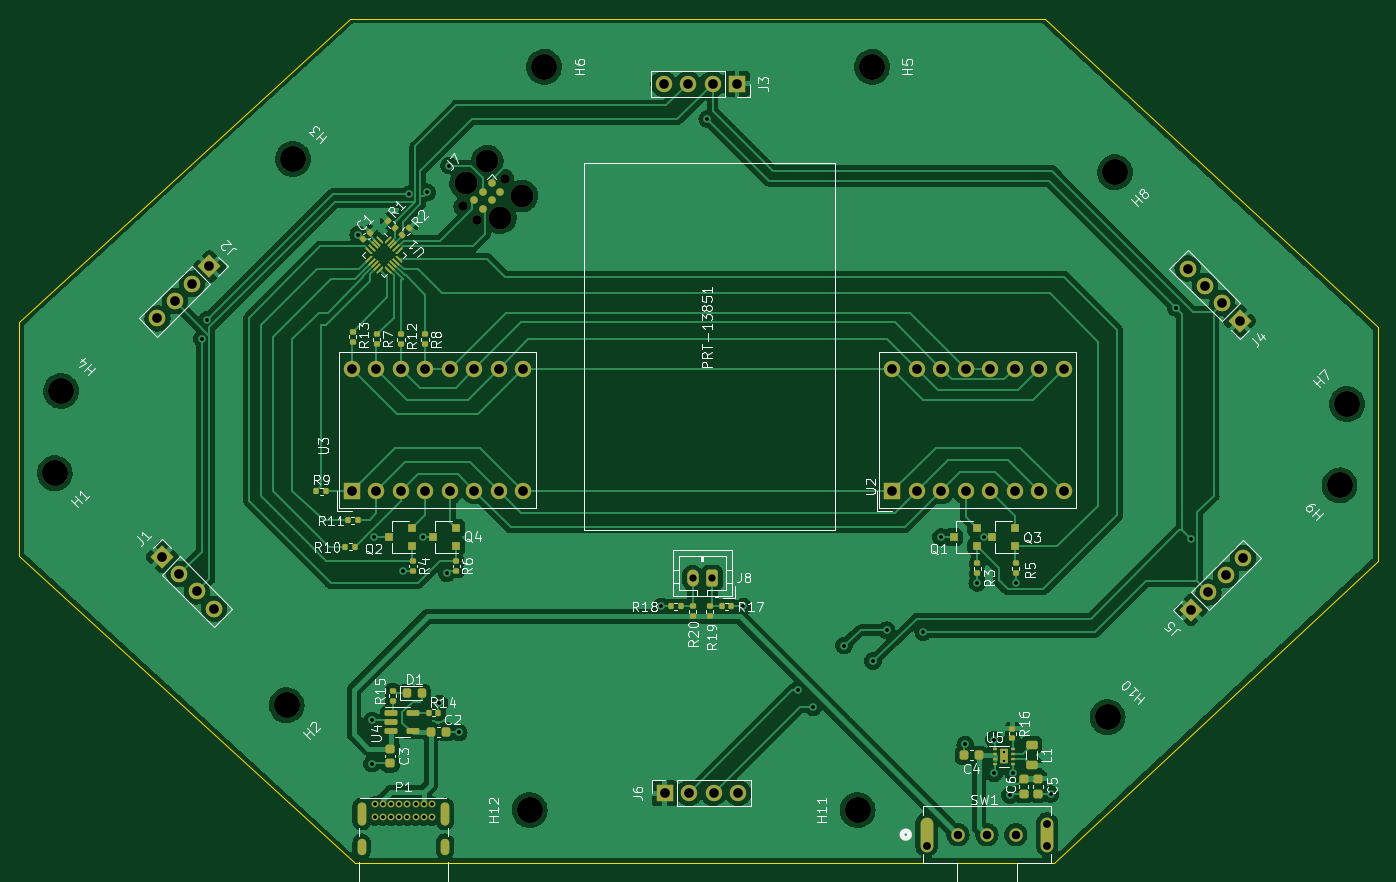
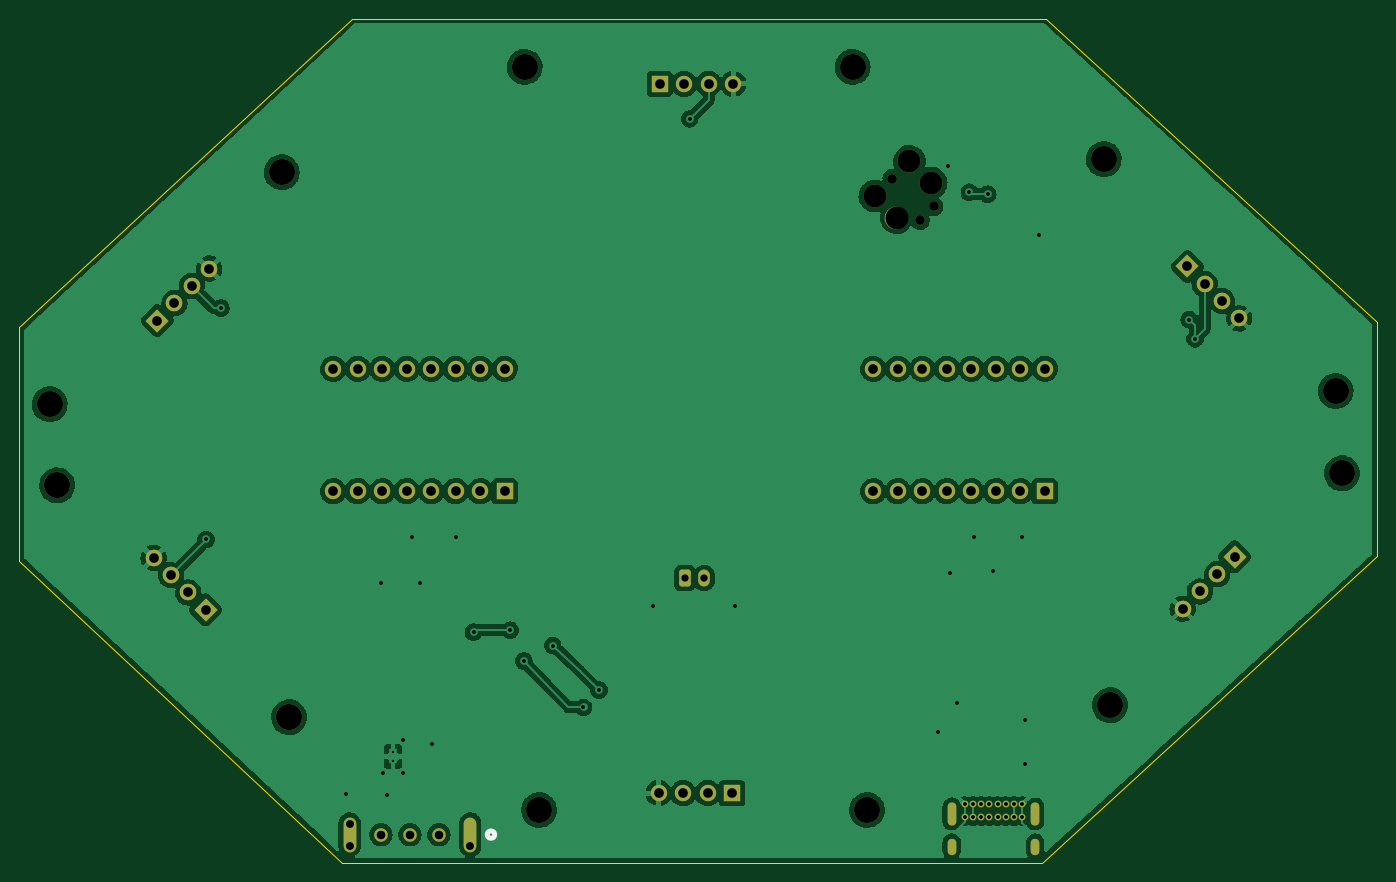
Circuit board: 11 layer files. Board 140.8 x 87.5 mm.
- bottom_copper: MainBoard-B_Cu.gbr (227322 bytes)
- bottom_mask: MainBoard-B_Mask.gbr (6528 bytes)
- paste: MainBoard-B_Paste.gbr (471 bytes)
- bottom_silk: MainBoard-B_Silkscreen.gbr (600 bytes)
- outline: MainBoard-Edge_Cuts.gbr (924 bytes)
- top_copper: MainBoard-F_Cu.gbr (260976 bytes)
- top_mask: MainBoard-F_Mask.gbr (14789 bytes)
- paste: MainBoard-F_Paste.gbr (9116 bytes)
- top_silk: MainBoard-F_Silkscreen.gbr (55853 bytes)
- drill: MainBoard-NPTH.drl (1194 bytes)
- drill: MainBoard-PTH.drl (3028 bytes)

=== bottom_copper: MainBoard-B_Cu.gbr (227322 bytes, source omitted) ===
=== bottom_mask: MainBoard-B_Mask.gbr ===
%TF.GenerationSoftware,KiCad,Pcbnew,(6.0.7)*%
%TF.CreationDate,2024-09-04T15:34:51-05:00*%
%TF.ProjectId,MainBoard,4d61696e-426f-4617-9264-2e6b69636164,rev?*%
%TF.SameCoordinates,Original*%
%TF.FileFunction,Soldermask,Bot*%
%TF.FilePolarity,Negative*%
%FSLAX46Y46*%
G04 Gerber Fmt 4.6, Leading zero omitted, Abs format (unit mm)*
G04 Created by KiCad (PCBNEW (6.0.7)) date 2024-09-04 15:34:51*
%MOMM*%
%LPD*%
G01*
G04 APERTURE LIST*
G04 Aperture macros list*
%AMRoundRect*
0 Rectangle with rounded corners*
0 $1 Rounding radius*
0 $2 $3 $4 $5 $6 $7 $8 $9 X,Y pos of 4 corners*
0 Add a 4 corners polygon primitive as box body*
4,1,4,$2,$3,$4,$5,$6,$7,$8,$9,$2,$3,0*
0 Add four circle primitives for the rounded corners*
1,1,$1+$1,$2,$3*
1,1,$1+$1,$4,$5*
1,1,$1+$1,$6,$7*
1,1,$1+$1,$8,$9*
0 Add four rect primitives between the rounded corners*
20,1,$1+$1,$2,$3,$4,$5,0*
20,1,$1+$1,$4,$5,$6,$7,0*
20,1,$1+$1,$6,$7,$8,$9,0*
20,1,$1+$1,$8,$9,$2,$3,0*%
%AMHorizOval*
0 Thick line with rounded ends*
0 $1 width*
0 $2 $3 position (X,Y) of the first rounded end (center of the circle)*
0 $4 $5 position (X,Y) of the second rounded end (center of the circle)*
0 Add line between two ends*
20,1,$1,$2,$3,$4,$5,0*
0 Add two circle primitives to create the rounded ends*
1,1,$1,$2,$3*
1,1,$1,$4,$5*%
%AMRotRect*
0 Rectangle, with rotation*
0 The origin of the aperture is its center*
0 $1 length*
0 $2 width*
0 $3 Rotation angle, in degrees counterclockwise*
0 Add horizontal line*
21,1,$1,$2,0,0,$3*%
G04 Aperture macros list end*
%ADD10C,2.700000*%
%ADD11C,2.500000*%
%ADD12C,2.374900*%
%ADD13C,0.990600*%
%ADD14R,1.700000X1.700000*%
%ADD15C,1.700000*%
%ADD16RotRect,1.700000X1.700000X45.000000*%
%ADD17HorizOval,1.700000X0.000000X0.000000X0.000000X0.000000X0*%
%ADD18RoundRect,0.250000X0.350000X0.625000X-0.350000X0.625000X-0.350000X-0.625000X0.350000X-0.625000X0*%
%ADD19O,1.200000X1.750000*%
%ADD20RotRect,1.700000X1.700000X315.000000*%
%ADD21HorizOval,1.700000X0.000000X0.000000X0.000000X0.000000X0*%
%ADD22C,0.812800*%
%ADD23C,1.397000*%
%ADD24O,1.320800X3.606800*%
%ADD25RotRect,1.700000X1.700000X225.000000*%
%ADD26HorizOval,1.700000X0.000000X0.000000X0.000000X0.000000X0*%
%ADD27C,0.700000*%
%ADD28O,0.900000X1.700000*%
%ADD29O,0.900000X2.400000*%
%ADD30O,1.700000X1.700000*%
%ADD31RotRect,1.700000X1.700000X135.000000*%
%ADD32HorizOval,1.700000X0.000000X0.000000X0.000000X0.000000X0*%
G04 APERTURE END LIST*
D10*
%TO.C,H9*%
X209560660Y-99669087D03*
%TD*%
D11*
%TO.C,*%
X159600000Y-133329999D03*
%TD*%
%TO.C,*%
X100404699Y-122459572D03*
%TD*%
D12*
%TO.C,J7*%
X122550867Y-71917429D03*
D13*
X122999880Y-67876314D03*
X120126198Y-72186837D03*
D12*
X121203829Y-66080263D03*
X118958765Y-68325327D03*
X124795931Y-69672365D03*
D13*
X118689357Y-70749996D03*
%TD*%
D10*
%TO.C,H6*%
X127100000Y-56280001D03*
%TD*%
%TO.C,H10*%
X185519029Y-123710718D03*
%TD*%
D14*
%TO.C,U3*%
X107177500Y-100282500D03*
D15*
X109717500Y-100282500D03*
X112257500Y-100282500D03*
X114797500Y-100282500D03*
X117337500Y-100282500D03*
X119877500Y-100282500D03*
X122417500Y-100282500D03*
X124957500Y-100282500D03*
X124957500Y-87582500D03*
X122417500Y-87582500D03*
X119877500Y-87582500D03*
X117337500Y-87582500D03*
X114797500Y-87582500D03*
X112257500Y-87582500D03*
X109717500Y-87582500D03*
X107177500Y-87582500D03*
%TD*%
D10*
%TO.C,H8*%
X186295301Y-67200428D03*
%TD*%
%TO.C,H3*%
X101062059Y-65843068D03*
%TD*%
D16*
%TO.C,J1*%
X87500000Y-107080000D03*
D17*
X89296051Y-108876051D03*
X91092102Y-110672102D03*
X92888154Y-112468154D03*
%TD*%
D11*
%TO.C,*%
X210336932Y-91242059D03*
%TD*%
%TO.C,*%
X127100000Y-56280001D03*
%TD*%
D10*
%TO.C,H5*%
X161100001Y-56280001D03*
%TD*%
D18*
%TO.C,J8*%
X144500000Y-109280000D03*
D19*
X142500000Y-109280000D03*
%TD*%
D10*
%TO.C,H1*%
X76363068Y-98417941D03*
%TD*%
D20*
%TO.C,J2*%
X92400000Y-76980000D03*
D21*
X90603949Y-78776051D03*
X88807898Y-80572102D03*
X87011846Y-82368154D03*
%TD*%
D10*
%TO.C,H2*%
X100404699Y-122459572D03*
%TD*%
D22*
%TO.C,SW1*%
X179249999Y-137023000D03*
X166749999Y-137023000D03*
X179249999Y-134737000D03*
D23*
X170000000Y-135880000D03*
X172999999Y-135880000D03*
X175999998Y-135880000D03*
D24*
X166749999Y-135880000D03*
X179249999Y-135880000D03*
%TD*%
D11*
%TO.C,*%
X185519029Y-123710718D03*
%TD*%
D25*
%TO.C,J4*%
X199200000Y-82580000D03*
D26*
X197403949Y-80783949D03*
X195607898Y-78987898D03*
X193811846Y-77191846D03*
%TD*%
D11*
%TO.C,*%
X161100001Y-56280001D03*
%TD*%
D10*
%TO.C,H11*%
X159600000Y-133329999D03*
%TD*%
D11*
%TO.C,*%
X125599999Y-133329999D03*
%TD*%
D14*
%TO.C,U2*%
X163177500Y-100282500D03*
D15*
X165717500Y-100282500D03*
X168257500Y-100282500D03*
X170797500Y-100282500D03*
X173337500Y-100282500D03*
X175877500Y-100282500D03*
X178417500Y-100282500D03*
X180957500Y-100282500D03*
X180957500Y-87582500D03*
X178417500Y-87582500D03*
X175877500Y-87582500D03*
X173337500Y-87582500D03*
X170797500Y-87582500D03*
X168257500Y-87582500D03*
X165717500Y-87582500D03*
X163177500Y-87582500D03*
%TD*%
D10*
%TO.C,H12*%
X125599999Y-133329999D03*
%TD*%
%TO.C,H4*%
X77020428Y-89884699D03*
%TD*%
D11*
%TO.C,*%
X209560660Y-99669087D03*
%TD*%
%TO.C,*%
X101062059Y-65843068D03*
%TD*%
D27*
%TO.C,P1*%
X109525000Y-132755000D03*
X110375000Y-132755000D03*
X111225000Y-132755000D03*
X112075000Y-132755000D03*
X112925000Y-132755000D03*
X113775000Y-132755000D03*
X114625000Y-132755000D03*
X115475000Y-132755000D03*
X115475000Y-134105000D03*
X114625000Y-134105000D03*
X113775000Y-134105000D03*
X112925000Y-134105000D03*
X112075000Y-134105000D03*
X111225000Y-134105000D03*
X110375000Y-134105000D03*
X109525000Y-134105000D03*
D28*
X108175000Y-137115000D03*
D29*
X108175000Y-133735000D03*
X116825000Y-133735000D03*
D28*
X116825000Y-137115000D03*
%TD*%
D11*
%TO.C,*%
X186295301Y-67200428D03*
%TD*%
D14*
%TO.C,J3*%
X147100000Y-58030000D03*
D30*
X144560000Y-58030000D03*
X142020000Y-58030000D03*
X139480000Y-58030000D03*
%TD*%
D31*
%TO.C,J5*%
X194181088Y-112573786D03*
D32*
X195977139Y-110777735D03*
X197773190Y-108981684D03*
X199569242Y-107185632D03*
%TD*%
D11*
%TO.C,*%
X77020428Y-89884699D03*
%TD*%
D14*
%TO.C,J6*%
X139600000Y-131580000D03*
D30*
X142140000Y-131580000D03*
X144680000Y-131580000D03*
X147220000Y-131580000D03*
%TD*%
D11*
%TO.C,*%
X76363068Y-98417941D03*
%TD*%
D10*
%TO.C,H7*%
X210336932Y-91242059D03*
%TD*%
M02*

=== paste: MainBoard-B_Paste.gbr ===
%TF.GenerationSoftware,KiCad,Pcbnew,(6.0.7)*%
%TF.CreationDate,2024-09-04T15:34:51-05:00*%
%TF.ProjectId,MainBoard,4d61696e-426f-4617-9264-2e6b69636164,rev?*%
%TF.SameCoordinates,Original*%
%TF.FileFunction,Paste,Bot*%
%TF.FilePolarity,Positive*%
%FSLAX46Y46*%
G04 Gerber Fmt 4.6, Leading zero omitted, Abs format (unit mm)*
G04 Created by KiCad (PCBNEW (6.0.7)) date 2024-09-04 15:34:51*
%MOMM*%
%LPD*%
G01*
G04 APERTURE LIST*
G04 APERTURE END LIST*
M02*

=== bottom_silk: MainBoard-B_Silkscreen.gbr ===
%TF.GenerationSoftware,KiCad,Pcbnew,(6.0.7)*%
%TF.CreationDate,2024-09-04T15:34:51-05:00*%
%TF.ProjectId,MainBoard,4d61696e-426f-4617-9264-2e6b69636164,rev?*%
%TF.SameCoordinates,Original*%
%TF.FileFunction,Legend,Bot*%
%TF.FilePolarity,Positive*%
%FSLAX46Y46*%
G04 Gerber Fmt 4.6, Leading zero omitted, Abs format (unit mm)*
G04 Created by KiCad (PCBNEW (6.0.7)) date 2024-09-04 15:34:51*
%MOMM*%
%LPD*%
G01*
G04 APERTURE LIST*
%ADD10C,0.508000*%
G04 APERTURE END LIST*
D10*
%TO.C,SW1*%
X164973599Y-135880000D02*
G75*
G03*
X164973599Y-135880000I-381000J0D01*
G01*
%TD*%
M02*

=== outline: MainBoard-Edge_Cuts.gbr ===
%TF.GenerationSoftware,KiCad,Pcbnew,(6.0.7)*%
%TF.CreationDate,2024-09-04T15:34:51-05:00*%
%TF.ProjectId,MainBoard,4d61696e-426f-4617-9264-2e6b69636164,rev?*%
%TF.SameCoordinates,Original*%
%TF.FileFunction,Profile,NP*%
%FSLAX46Y46*%
G04 Gerber Fmt 4.6, Leading zero omitted, Abs format (unit mm)*
G04 Created by KiCad (PCBNEW (6.0.7)) date 2024-09-04 15:34:51*
%MOMM*%
%LPD*%
G01*
G04 APERTURE LIST*
%TA.AperFunction,Profile*%
%ADD10C,0.100000*%
%TD*%
G04 APERTURE END LIST*
D10*
X72700000Y-82760000D02*
X72700000Y-106980000D01*
X107000000Y-51280000D02*
X179000000Y-51280000D01*
X107500000Y-138780000D02*
X72700000Y-106980000D01*
X213500000Y-107490000D02*
X180000000Y-138780000D01*
X72700000Y-82760000D02*
X107000000Y-51280000D01*
X179000000Y-51280000D02*
X213500000Y-83270000D01*
X180000000Y-138780000D02*
X107500000Y-138780000D01*
X213500000Y-107490000D02*
X213500000Y-83270000D01*
M02*

=== top_copper: MainBoard-F_Cu.gbr (260976 bytes, source omitted) ===
=== top_mask: MainBoard-F_Mask.gbr (14789 bytes, source omitted) ===
=== paste: MainBoard-F_Paste.gbr (9116 bytes, source omitted) ===
=== top_silk: MainBoard-F_Silkscreen.gbr (55853 bytes, source omitted) ===
=== drill: MainBoard-NPTH.drl ===
M48
; DRILL file {KiCad (6.0.7)} date Wed Sep  4 15:34:49 2024
; FORMAT={-:-/ absolute / inch / decimal}
; #@! TF.CreationDate,2024-09-04T15:34:49-05:00
; #@! TF.GenerationSoftware,Kicad,Pcbnew,(6.0.7)
; #@! TF.FileFunction,NonPlated,1,2,NPTH
FMAT,2
INCH
; #@! TA.AperFunction,NonPlated,NPTH,ComponentDrill
T1C0.0320
; #@! TA.AperFunction,NonPlated,NPTH,ComponentDrill
T2C0.0390
; #@! TA.AperFunction,NonPlated,NPTH,ComponentDrill
T3C0.0935
; #@! TA.AperFunction,NonPlated,NPTH,ComponentDrill
T4C0.0984
; #@! TA.AperFunction,NonPlated,NPTH,ComponentDrill
T5C0.1063
%
G90
G05
T1
X6.565Y-5.3946
X7.0571Y-5.3046
X7.0571Y-5.3946
T2
X4.6728Y-2.7854
X4.7294Y-2.842
X4.8425Y-2.6723
T3
X4.6834Y-2.69
X4.7718Y-2.6016
X4.8248Y-2.8314
X4.9132Y-2.743
T4
X3.0064Y-3.8747
X3.0323Y-3.5388
X3.9529Y-4.8212
X3.9788Y-2.5922
X4.9449Y-5.2492
X5.0039Y-2.2157
X6.2835Y-5.2492
X6.3425Y-2.2157
X7.3039Y-4.8705
X7.3345Y-2.6457
X8.2504Y-3.924
X8.281Y-3.5922
T5
X3.0064Y-3.8747
X3.0323Y-3.5388
X3.9529Y-4.8212
X3.9788Y-2.5922
X4.9449Y-5.2492
X5.0039Y-2.2157
X6.2835Y-5.2492
X6.3425Y-2.2157
X7.3039Y-4.8705
X7.3345Y-2.6457
X8.2504Y-3.924
X8.281Y-3.5922
T0
M30

=== drill: MainBoard-PTH.drl ===
M48
; DRILL file {KiCad (6.0.7)} date Wed Sep  4 15:34:49 2024
; FORMAT={-:-/ absolute / inch / decimal}
; #@! TF.CreationDate,2024-09-04T15:34:49-05:00
; #@! TF.GenerationSoftware,Kicad,Pcbnew,(6.0.7)
; #@! TF.FileFunction,Plated,1,2,PTH
FMAT,2
INCH
; #@! TA.AperFunction,Plated,PTH,ComponentDrill
T1C0.0098
; #@! TA.AperFunction,Plated,PTH,ViaDrill
T2C0.0157
; #@! TA.AperFunction,Plated,PTH,ComponentDrill
T3C0.0157
; #@! TA.AperFunction,Plated,PTH,ComponentDrill
T4C0.0236
; #@! TA.AperFunction,Plated,PTH,ComponentDrill
T5C0.0295
; #@! TA.AperFunction,Plated,PTH,ComponentDrill
T6C0.0320
; #@! TA.AperFunction,Plated,PTH,ComponentDrill
T7C0.0350
; #@! TA.AperFunction,Plated,PTH,ComponentDrill
T8C0.0394
%
G90
G05
T1
X6.8799Y-5.011
X6.8799Y-5.0504
T2
X3.6063Y-3.326
X3.6299Y-3.2472
X4.245Y-2.9003
X4.3012Y-4.8831
X4.3012Y-5.0602
X4.311Y-4.135
X4.4291Y-4.2728
X4.4524Y-2.7354
X4.5079Y-4.135
X4.5276Y-2.7276
X4.5768Y-4.8142
X4.6063Y-4.2827
X4.6161Y-2.6193
X4.6555Y-4.9323
X5.4823Y-4.4185
X5.6693Y-2.4283
X5.8169Y-4.4185
X6.0394Y-4.7591
X6.1024Y-4.8299
X6.2283Y-4.578
X6.3465Y-4.6409
X6.4016Y-4.515
X6.5512Y-4.5228
X6.624Y-4.135
X6.7224Y-4.9815
X6.7717Y-4.322
X6.8012Y-4.135
X6.8406Y-4.9618
X6.8406Y-5.0996
X6.9055Y-5.1882
X6.9193Y-5.0996
X6.9291Y-4.322
X7.0709Y-5.1843
X7.5827Y-3.2
X7.6433Y-4.1449
T3
X4.312Y-5.2266
X4.312Y-5.2797
X4.3455Y-5.2266
X4.3455Y-5.2797
X4.3789Y-5.2266
X4.3789Y-5.2797
X4.4124Y-5.2266
X4.4124Y-5.2797
X4.4459Y-5.2266
X4.4459Y-5.2797
X4.4793Y-5.2266
X4.4793Y-5.2797
X4.5128Y-5.2266
X4.5128Y-5.2797
X4.5463Y-5.2266
X4.5463Y-5.2797
T5
X5.6102Y-4.3024
X5.689Y-4.3024
T7
X6.6929Y-5.3496
X6.811Y-5.3496
X6.9291Y-5.3496
T8
X3.4257Y-3.2428
X3.4449Y-4.2157
X3.4964Y-3.1721
X3.5156Y-4.2865
X3.5671Y-3.1014
X3.5863Y-4.3572
X3.6378Y-3.0307
X3.657Y-4.4279
X4.2196Y-3.4481
X4.2196Y-3.9481
X4.3196Y-3.4481
X4.3196Y-3.9481
X4.4196Y-3.4481
X4.4196Y-3.9481
X4.5196Y-3.4481
X4.5196Y-3.9481
X4.6196Y-3.4481
X4.6196Y-3.9481
X4.7196Y-3.4481
X4.7196Y-3.9481
X4.8196Y-3.4481
X4.8196Y-3.9481
X4.9196Y-3.4481
X4.9196Y-3.9481
X5.4913Y-2.2846
X5.4961Y-5.1803
X5.5913Y-2.2846
X5.5961Y-5.1803
X5.6913Y-2.2846
X5.6961Y-5.1803
X5.7913Y-2.2846
X5.7961Y-5.1803
X6.4243Y-3.4481
X6.4243Y-3.9481
X6.5243Y-3.4481
X6.5243Y-3.9481
X6.6243Y-3.4481
X6.6243Y-3.9481
X6.7243Y-3.4481
X6.7243Y-3.9481
X6.8243Y-3.4481
X6.8243Y-3.9481
X6.9243Y-3.4481
X6.9243Y-3.9481
X7.0243Y-3.4481
X7.0243Y-3.9481
X7.1243Y-3.4481
X7.1243Y-3.9481
X7.6304Y-3.039
X7.6449Y-4.432
X7.7011Y-3.1098
X7.7156Y-4.3613
X7.7718Y-3.1805
X7.7863Y-4.2906
X7.8425Y-3.2512
X7.8571Y-4.2199
T4
G00X4.2589Y-5.2356
M15
G01X4.2589Y-5.2947
M16
G05
G00X4.2589Y-5.3825
M15
G01X4.2589Y-5.414
M16
G05
G00X4.5994Y-5.2356
M15
G01X4.5994Y-5.2947
M16
G05
G00X4.5994Y-5.3825
M15
G01X4.5994Y-5.414
M16
G05
T6
G00X6.565Y-5.3046
M15
G01X6.565Y-5.3946
M16
G05
G00X7.0571Y-5.3046
M15
G01X7.0571Y-5.3946
M16
G05
T0
M30

